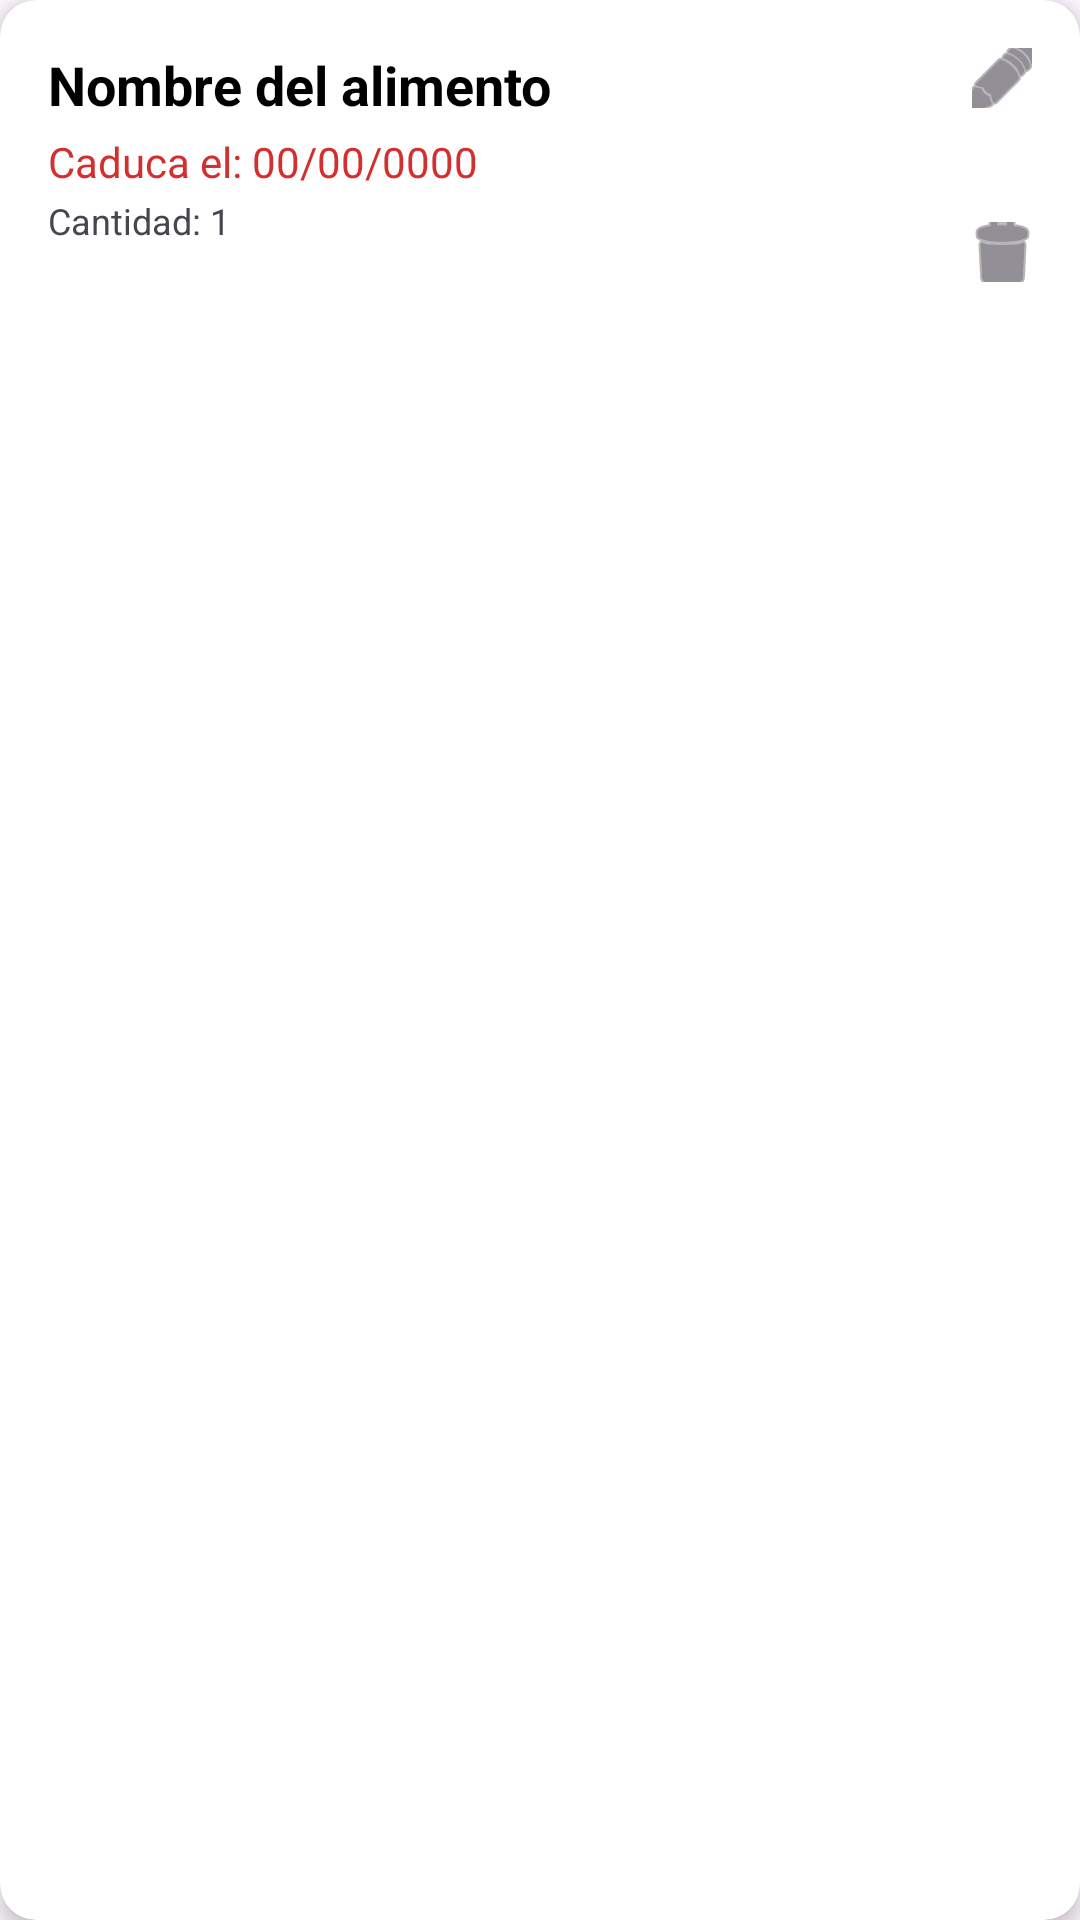

Layout XML and referenced resources for this Android screen:
<!-- AndroidManifest.xml: application theme Theme.EcoFridge -->
<!-- res/layout/product_item.xml -->
<?xml version="1.0" encoding="utf-8"?>
<androidx.cardview.widget.CardView
    xmlns:android="http://schemas.android.com/apk/res/android"
    xmlns:app="http://schemas.android.com/apk/res-auto"
    android:layout_width="match_parent"
    android:layout_height="wrap_content"
    android:layout_marginHorizontal="12dp"
    android:layout_marginVertical="6dp"
    app:cardCornerRadius="12dp"
    app:cardElevation="4dp">

    <androidx.constraintlayout.widget.ConstraintLayout
        android:layout_width="match_parent"
        android:layout_height="wrap_content"
        android:minHeight="110dp"
        android:padding="16dp">

        <TextView
            android:id="@+id/tvProductName"
            android:layout_width="0dp"
            android:layout_height="wrap_content"
            android:text="Nombre del alimento"
            android:textSize="18sp"
            android:textStyle="bold"
            android:textColor="@color/black"
            android:layout_marginEnd="8dp"
            app:layout_constraintStart_toStartOf="parent"
            app:layout_constraintTop_toTopOf="parent"
            app:layout_constraintEnd_toStartOf="@+id/btnEdit" />

        <TextView
            android:id="@+id/tvExpiryDate"
            android:layout_width="0dp"
            android:layout_height="wrap_content"
            android:layout_marginTop="4dp"
            android:text="Caduca el: 00/00/0000"
            android:textColor="#D32F2F"
            app:layout_constraintStart_toStartOf="parent"
            app:layout_constraintTop_toBottomOf="@+id/tvProductName"
            app:layout_constraintEnd_toStartOf="@+id/btnEdit" />

        <TextView
            android:id="@+id/tvQuantity"
            android:layout_width="wrap_content"
            android:layout_height="wrap_content"
            android:layout_marginTop="2dp"
            android:text="Cantidad: 1"
            android:textSize="12sp"
            app:layout_constraintStart_toStartOf="parent"
            app:layout_constraintTop_toBottomOf="@+id/tvExpiryDate" />

        <ImageButton
            android:id="@+id/btnEdit"
            android:layout_width="20dp"
            android:layout_height="20dp"
            android:src="@android:drawable/ic_menu_edit"
            android:background="?attr/selectableItemBackgroundBorderless"
            android:contentDescription="Editar"
            app:tint="?attr/colorControlNormal"
            app:layout_constraintTop_toTopOf="parent"
            app:layout_constraintEnd_toEndOf="parent" />

        <ImageButton
            android:id="@+id/btnDelete"
            android:layout_width="20dp"
            android:layout_height="20dp"
            android:src="@android:drawable/ic_menu_delete"
            android:background="?attr/selectableItemBackgroundBorderless"
            android:contentDescription="Borrar"
            app:tint="?attr/colorControlNormal"
            app:layout_constraintBottom_toBottomOf="parent"
            app:layout_constraintEnd_toEndOf="parent" />

    </androidx.constraintlayout.widget.ConstraintLayout>
</androidx.cardview.widget.CardView>
<!-- resources referenced by this layout -->
<resources>
  <style name="Theme.EcoFridge" parent="Base.Theme.EcoFridge" />
  <style name="Base.Theme.EcoFridge" parent="Theme.Material3.DayNight.NoActionBar">
          
          
      </style>
  <!-- not gathered from this repository: default colours our renderer supplied (Android Studio template values) -->
  <color name="black">#FF000000</color>
</resources>
